Photos from the image-classification dataset "bottles_sized" in the GitHub repository fominykhartur/bottles_dataset. Its 17 classes are: armanyak, balzamy, beer bottle, beer can, brendi, pink champagne, white champagne, cider, konyak, liker, rom, tekila, viski, vodka, pink wine, red wine, white wine.

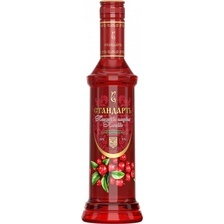
Label: balzamy

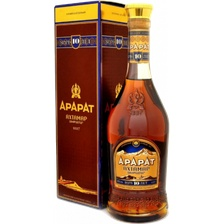
Label: konyak

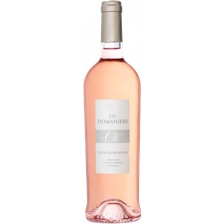
Label: pink wine

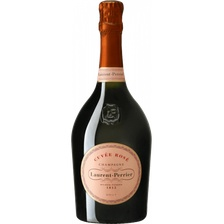
Label: pink champagne

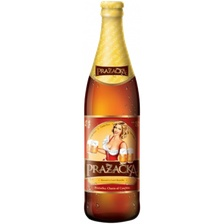
Label: beer bottle

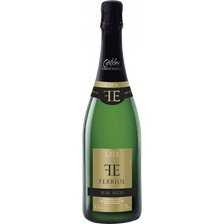
Label: white champagne
